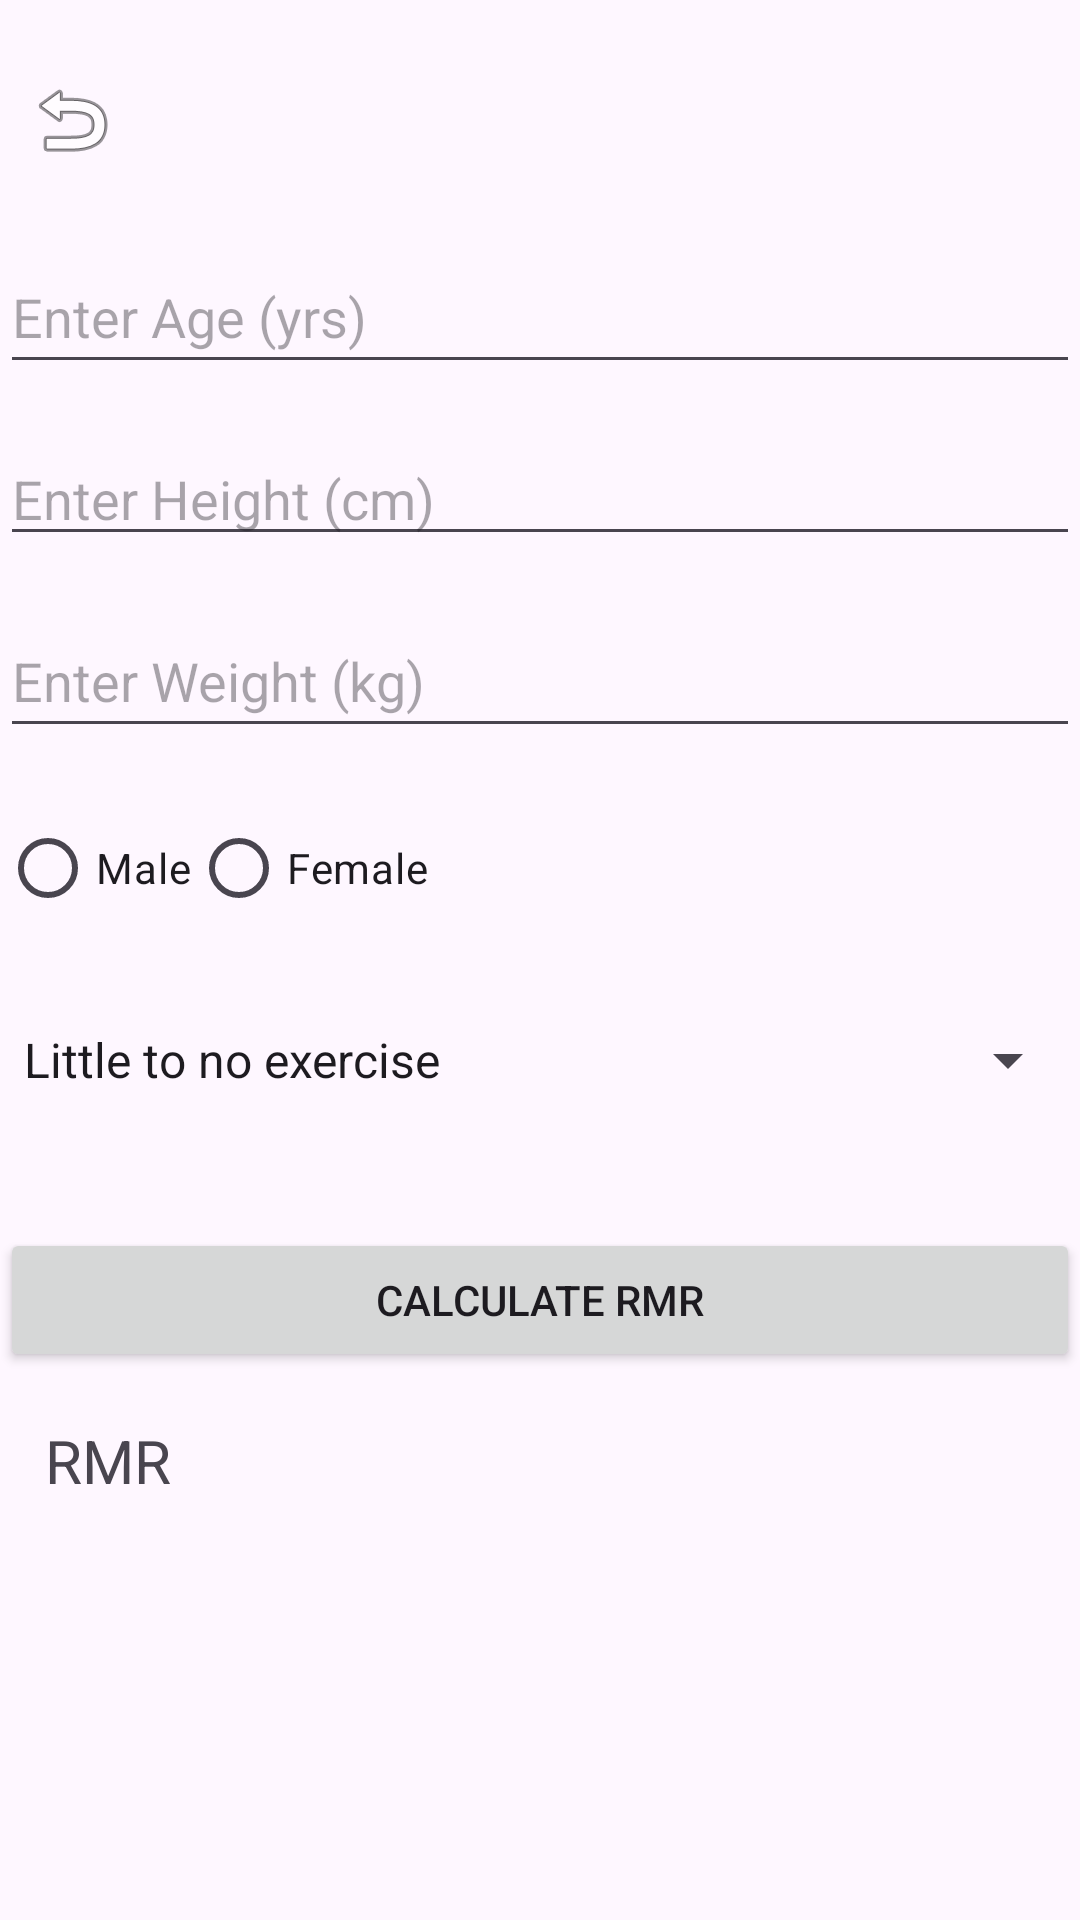

The Android layout XML behind this screen, and the referenced resources:
<!-- AndroidManifest.xml: application theme Theme.MyHealthTrainer -->
<!-- res/layout/activity_calculate_rmr.xml -->
<?xml version="1.0" encoding="utf-8"?>
<RelativeLayout xmlns:android="http://schemas.android.com/apk/res/android"
    xmlns:tools="http://schemas.android.com/tools"
    android:layout_width="match_parent"
    android:layout_height="match_parent"
    tools:context=".CalculateRMRActivity">

    
    <ImageButton
        android:id="@+id/backButton"
        android:layout_width="wrap_content"
        android:layout_height="wrap_content"
        android:src="@android:drawable/ic_menu_revert"
        android:background="?android:attr/selectableItemBackgroundBorderless"
        android:contentDescription="Back"
        android:padding="8dp"
        android:layout_marginTop="16dp"
        android:layout_alignParentStart="true"
        android:layout_alignParentLeft="true"/>

    

    <EditText
        android:id="@+id/editTextAge"
        android:layout_width="match_parent"
        android:layout_height="48dp"
        android:layout_below="@+id/backButton"
        android:layout_alignParentStart="true"
        android:layout_marginStart="0dp"
        android:layout_marginTop="16dp"
        android:hint="Enter Age (yrs)"
        android:inputType="numberDecimal" />

    <EditText
        android:id="@+id/editTextHeight"
        android:layout_width="match_parent"
        android:layout_height="wrap_content"
        android:layout_below="@id/editTextAge"
        android:layout_marginTop="16dp"
        android:hint="Enter Height (cm)"
        android:inputType="numberDecimal" />

    <EditText
        android:id="@+id/editTextWeight"
        android:layout_width="match_parent"
        android:layout_height="48dp"
        android:layout_below="@id/editTextHeight"
        android:layout_marginTop="16dp"
        android:hint="Enter Weight (kg)"
        android:inputType="numberDecimal" />

    <RadioGroup
        android:id="@+id/radioGroupGender"
        android:layout_width="match_parent"
        android:layout_height="wrap_content"
        android:layout_below="@id/editTextWeight"
        android:layout_marginTop="16dp"
        android:orientation="horizontal">

        <RadioButton
            android:id="@+id/radioButtonMale"
            android:layout_width="wrap_content"
            android:layout_height="wrap_content"
            android:text="Male"/>

        <RadioButton
            android:id="@+id/radioButtonFemale"
            android:layout_width="wrap_content"
            android:layout_height="wrap_content"
            android:text="Female"/>
    </RadioGroup>

    <Spinner
        android:id="@+id/spinnerActivityLevel"
        android:layout_width="match_parent"
        android:layout_height="48dp"
        android:layout_below="@id/radioGroupGender"
        android:layout_marginTop="16dp"
        android:entries="@array/activity_levels" />

    
    <Button
        android:id="@+id/buttonCalculateRMR"
        android:layout_width="match_parent"
        android:layout_height="wrap_content"
        android:layout_below="@id/spinnerActivityLevel"
        android:layout_marginTop="32dp"
        android:text="Calculate RMR" />

    
    <TextView
        android:id="@+id/textView"
        android:layout_width="386dp"
        android:layout_height="wrap_content"
        android:layout_below="@+id/buttonCalculateRMR"
        android:layout_alignParentStart="true"
        android:layout_alignParentEnd="true"
        android:layout_marginStart="15dp"
        android:layout_marginTop="16dp"
        android:layout_marginEnd="10dp"
        android:text="RMR"
        android:textSize="20sp" />
</RelativeLayout>
<!-- resources referenced by this layout -->
<resources>
  <string-array name="activity_levels">
          <item>Little to no exercise</item>
          <item>Light exercise (1-3 days per week)</item>
          <item>Moderate exercise (3-5 days per week)</item>
          <item>Heavy exercise (6-7 days per week)</item>
          <item>Very heavy exercise (twice per day, extra heavy workouts)</item>
      </string-array>
  <style name="Theme.MyHealthTrainer" parent="Base.Theme.MyHealthTrainer" />
  <style name="Base.Theme.MyHealthTrainer" parent="Theme.Material3.DayNight.NoActionBar">
          
          
      </style>
</resources>
